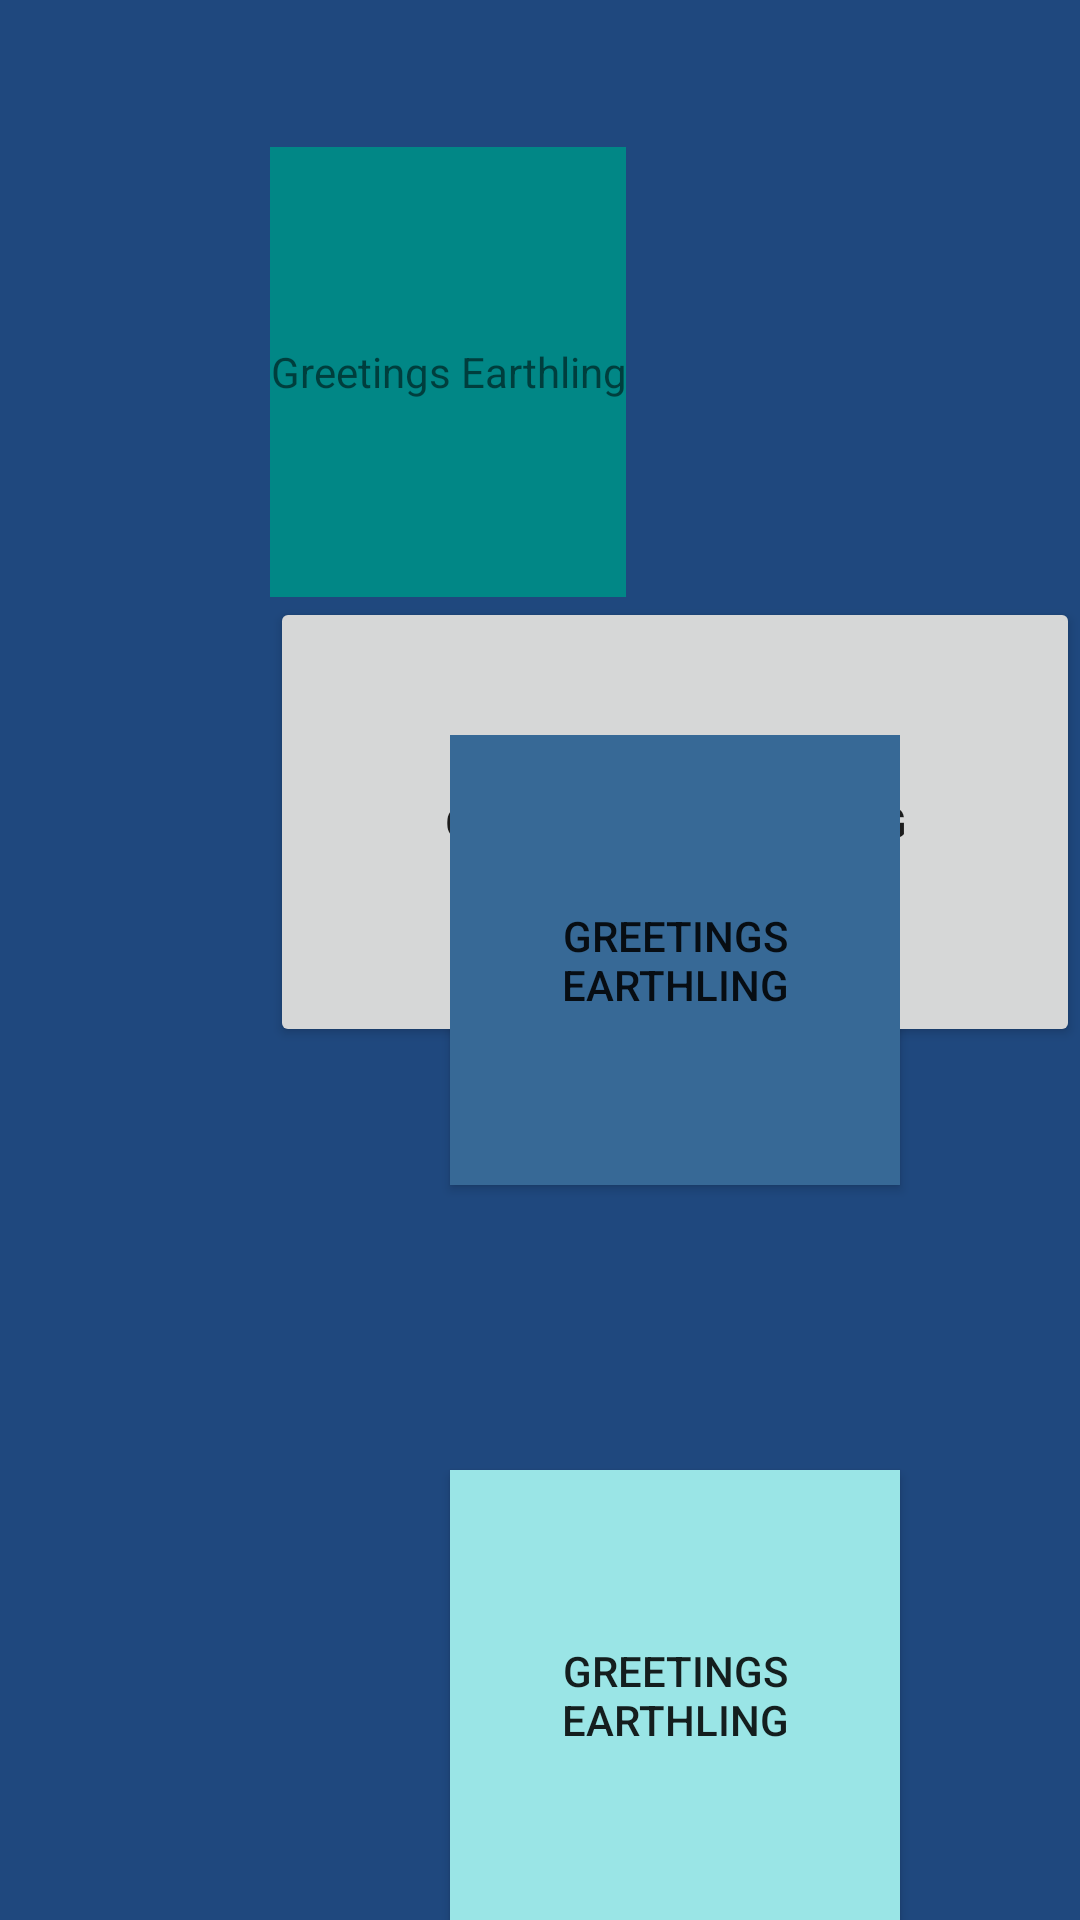

Android layout source for this screen:
<!-- AndroidManifest.xml: application theme Theme.P3L04aLiuJenniferLayouts -->
<!-- res/layout/layout3.xml -->
<?xml version="1.0" encoding="utf-8"?>
<androidx.constraintlayout.widget.ConstraintLayout xmlns:android="http://schemas.android.com/apk/res/android"
    android:layout_width="match_parent"
    android:layout_height="match_parent"
    xmlns:app="http://schemas.android.com/apk/res-auto"
    android:background="@color/test_2">

    <androidx.constraintlayout.widget.Guideline
        android:id="@+id/vertical_guideline"
        android:layout_width="wrap_content"
        android:layout_height="wrap_content"
        android:orientation="vertical"
        app:layout_constraintGuide_percent=".25"/>
    <TextView
        android:id="@+id/greeting"
        android:layout_width="wrap_content"
        android:layout_height="@dimen/small"
        app:layout_constraintLeft_toLeftOf="@id/vertical_guideline"
        app:layout_constraintTop_toTopOf="parent"
        app:layout_constraintBottom_toBottomOf="parent"
        android:background="@color/teal_700"
        android:text="@string/string_5"
        app:layout_constraintVertical_bias=".10"
        android:gravity="center"/>
    <androidx.appcompat.widget.AppCompatButton
        android:layout_width="0dp"
        android:layout_height="@dimen/small"
        app:layout_constraintLeft_toLeftOf="@id/vertical_guideline"
        app:layout_constraintRight_toRightOf="parent"
        app:layout_constraintTop_toBottomOf="@id/greeting"
        android:text="@string/string_5"/>
    <androidx.appcompat.widget.AppCompatButton
        android:layout_width="@dimen/medium"
        android:layout_height="@dimen/medium"
        android:text="@string/string_5"
        app:layout_constraintLeft_toLeftOf="@id/vertical_guideline"
        app:layout_constraintRight_toRightOf="parent"
        app:layout_constraintTop_toTopOf="parent"
        app:layout_constraintBottom_toBottomOf="parent"
        android:background="@color/test_3"/>
    <androidx.appcompat.widget.AppCompatButton
        android:layout_width="@dimen/medium"
        android:layout_height="@dimen/medium"
        android:text="@string/string_5"
        app:layout_constraintLeft_toLeftOf="@id/vertical_guideline"
        app:layout_constraintRight_toRightOf="parent"
        app:layout_constraintBottom_toBottomOf="parent"
        android:background="@color/test_5"/>
</androidx.constraintlayout.widget.ConstraintLayout>
<!-- resources referenced by this layout -->
<resources>
  <color name="teal_700">#FF018786</color>
  <color name="test_2">#1f487e</color>
  <color name="test_3">#376996</color>
  <color name="test_5">#9AE5E6</color>
  <dimen name="medium">150dp</dimen>
  <dimen name="small">150dp</dimen>
  <string name="string_5">Greetings Earthling</string>
  <style name="Theme.P3L04aLiuJenniferLayouts" parent="Theme.MaterialComponents.DayNight.DarkActionBar">
          
          <item name="colorPrimary">@color/purple_500</item>
          <item name="colorPrimaryVariant">@color/purple_700</item>
          <item name="colorOnPrimary">@color/white</item>
          
          <item name="colorSecondary">@color/teal_200</item>
          <item name="colorSecondaryVariant">@color/teal_700</item>
          <item name="colorOnSecondary">@color/black</item>
          
          <item name="android:statusBarColor" tools:targetApi="l">?attr/colorPrimaryVariant</item>
          
      </style>
  <color name="purple_500">#FF6200EE</color>
  <color name="purple_700">#FF3700B3</color>
  <color name="white">#FFFFFFFF</color>
  <color name="teal_200">#FF03DAC5</color>
  <color name="black">#FF000000</color>
</resources>
